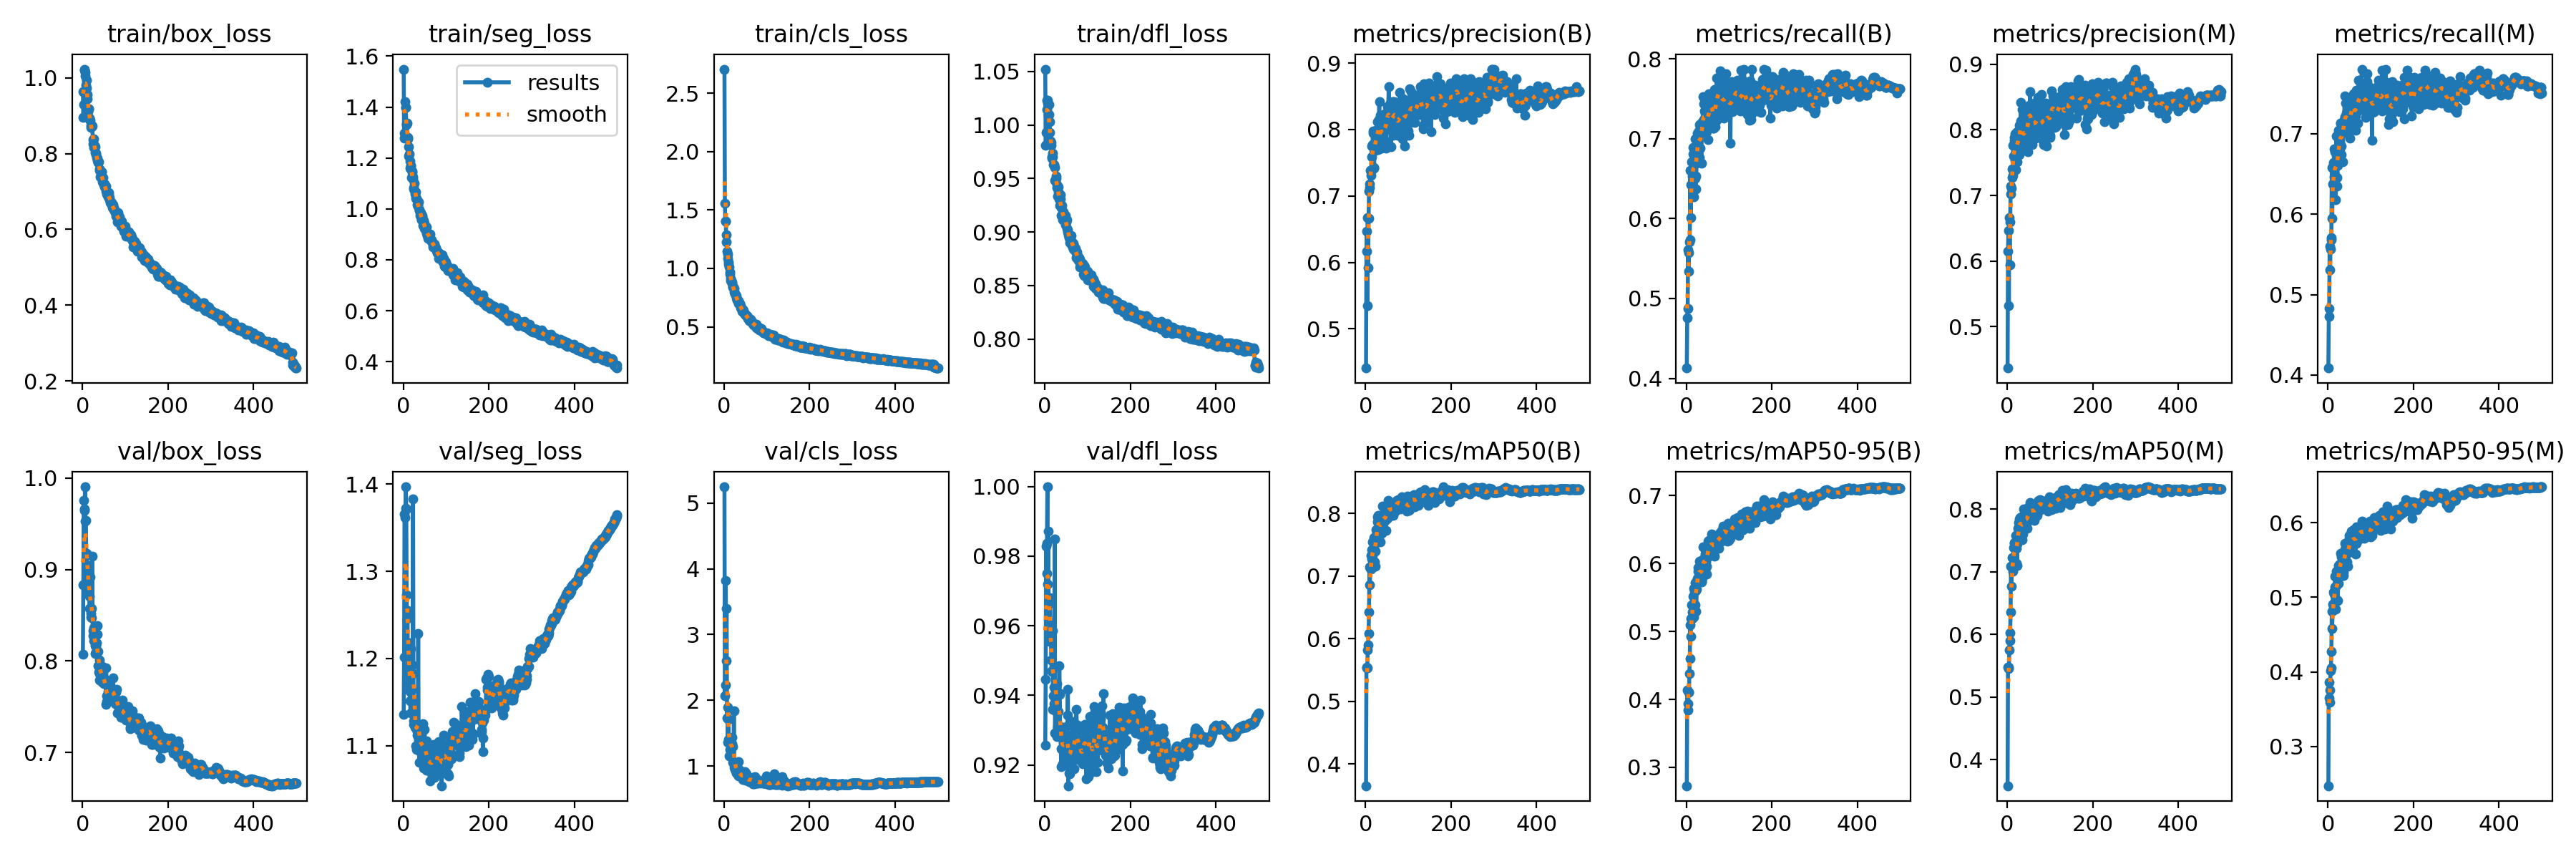

The data file committed next to this chart (first rows):
epoch, train/box_loss, train/seg_loss, train/cls_loss, train/dfl_loss, metrics/precision(B), metrics/recall(B), metrics/mAP50(B), metrics/mAP50-95(B), metrics/precision(M), metrics/recall(M), metrics/mAP50(M), metrics/mAP50-95(M), val/box_loss, val/seg_loss, val/cls_loss, val/dfl_loss, lr/pg0, lr/pg1, lr/pg2
1, 0.9629, 1.549, 2.706, 1.052, 0.4409, 0.4128, 0.365, 0.273, 0.4369, 0.4086, 0.3586, 0.2472, 0.8076, 1.136, 5.245, 0.9257, 0.07011, 0.003321, 0.003321
2, 0.8951, 1.277, 1.556, 0.9813, 0.6172, 0.4756, 0.5532, 0.4139, 0.6148, 0.4724, 0.5474, 0.3857, 0.8836, 1.202, 2.071, 0.9447, 0.0401, 0.006641, 0.006641
3, 0.9298, 1.298, 1.402, 0.993, 0.6467, 0.4876, 0.5542, 0.3932, 0.6461, 0.483, 0.5462, 0.3651, 0.9753, 1.366, 2.229, 0.9829, 0.01008, 0.009948, 0.009948
4, 1.023, 1.422, 1.403, 1.014, 0.5348, 0.5609, 0.5531, 0.3846, 0.5322, 0.5602, 0.5481, 0.3593, 0.9645, 1.362, 3.82, 0.975, 0.009941, 0.009941, 0.009941
5, 1.02, 1.4, 1.29, 1.023, 0.6679, 0.5344, 0.5818, 0.411, 0.6666, 0.5311, 0.5755, 0.3752, 0.9658, 1.373, 2.6, 0.9837, 0.009941, 0.009941, 0.009941
6, 1.014, 1.399, 1.224, 1.021, 0.5918, 0.5575, 0.5899, 0.4102, 0.594, 0.557, 0.5902, 0.402, 0.9904, 1.397, 3.395, 0.9999, 0.009921, 0.009921, 0.009921
7, 1.006, 1.332, 1.147, 1.023, 0.6662, 0.5706, 0.6086, 0.4378, 0.66, 0.568, 0.6022, 0.4053, 0.9531, 1.371, 1.733, 0.9719, 0.009901, 0.009901, 0.009901
8, 0.98, 1.334, 1.123, 1.009, 0.7074, 0.5731, 0.642, 0.4598, 0.7023, 0.5705, 0.6359, 0.427, 0.954, 1.273, 1.896, 0.9872, 0.009881, 0.009881, 0.009881
9, 0.9928, 1.338, 1.083, 1.019, 0.7176, 0.66, 0.7141, 0.509, 0.7141, 0.6581, 0.7095, 0.4813, 0.9054, 1.246, 1.359, 0.9664, 0.009861, 0.009861, 0.009861
10, 0.9733, 1.282, 1.054, 1.01, 0.7129, 0.6014, 0.6854, 0.4927, 0.7104, 0.5945, 0.6764, 0.4582, 0.9177, 1.255, 1.709, 0.9604, 0.009842, 0.009842, 0.009842
11, 0.9551, 1.275, 1.035, 1.004, 0.7382, 0.6429, 0.712, 0.5192, 0.7403, 0.6378, 0.7097, 0.4907, 0.8774, 1.17, 1.403, 0.9556, 0.009822, 0.009822, 0.009822
12, 0.9439, 1.243, 1.015, 0.9932, 0.7311, 0.6709, 0.7322, 0.5386, 0.7274, 0.6644, 0.7227, 0.5072, 0.8904, 1.172, 1.152, 0.9681, 0.009802, 0.009802, 0.009802
13, 0.9108, 1.209, 0.9489, 0.9852, 0.7362, 0.6443, 0.7112, 0.5195, 0.7309, 0.6368, 0.7013, 0.4857, 0.8894, 1.196, 1.364, 0.9597, 0.009782, 0.009782, 0.009782
14, 0.9177, 1.216, 0.9677, 0.9837, 0.7749, 0.6532, 0.7271, 0.5285, 0.776, 0.6464, 0.7224, 0.5052, 0.8941, 1.218, 1.255, 0.9583, 0.009762, 0.009762, 0.009762
15, 0.9179, 1.187, 0.9169, 0.9808, 0.7592, 0.6812, 0.7422, 0.53, 0.7605, 0.681, 0.7388, 0.5047, 0.8991, 1.162, 1.249, 0.9502, 0.009743, 0.009743, 0.009743
16, 0.8904, 1.159, 0.897, 0.9707, 0.777, 0.6887, 0.7547, 0.5513, 0.7887, 0.6778, 0.7467, 0.5137, 0.8704, 1.151, 1.344, 0.9469, 0.009723, 0.009723, 0.009723
17, 0.8934, 1.169, 0.8969, 0.9689, 0.794, 0.6519, 0.7542, 0.5629, 0.7842, 0.6481, 0.745, 0.5287, 0.8571, 1.137, 1.424, 0.9471, 0.009703, 0.009703, 0.009703
18, 0.8872, 1.171, 0.8854, 0.9737, 0.7974, 0.6272, 0.7146, 0.5209, 0.7935, 0.6177, 0.7087, 0.4837, 0.8922, 1.212, 1.44, 0.9586, 0.009683, 0.009683, 0.009683
19, 0.8752, 1.122, 0.8695, 0.9706, 0.7421, 0.6815, 0.7467, 0.559, 0.7537, 0.6731, 0.7398, 0.5158, 0.8482, 1.164, 1.335, 0.936, 0.009663, 0.009663, 0.009663
20, 0.8688, 1.148, 0.8419, 0.9631, 0.7425, 0.6999, 0.7614, 0.5713, 0.7395, 0.6975, 0.7579, 0.5346, 0.8521, 1.153, 1.055, 0.9398, 0.009644, 0.009644, 0.009644
21, 0.8714, 1.143, 0.8416, 0.9627, 0.7778, 0.6507, 0.7221, 0.5389, 0.7765, 0.646, 0.7139, 0.4966, 0.8475, 1.192, 1.293, 0.9377, 0.009624, 0.009624, 0.009624
22, 0.8746, 1.127, 0.8387, 0.9622, 0.7929, 0.6371, 0.74, 0.5598, 0.7956, 0.6351, 0.7372, 0.5272, 0.8574, 1.183, 1.053, 0.9423, 0.009604, 0.009604, 0.009604
23, 0.8731, 1.118, 0.8296, 0.9601, 0.7688, 0.6533, 0.7157, 0.529, 0.7509, 0.661, 0.7105, 0.4959, 0.9146, 1.383, 1.839, 0.9848, 0.009584, 0.009584, 0.009584
24, 0.8377, 1.084, 0.7967, 0.9486, 0.7994, 0.6696, 0.7528, 0.5626, 0.7974, 0.6647, 0.7447, 0.5191, 0.828, 1.125, 0.9781, 0.9291, 0.009564, 0.009564, 0.009564
25, 0.8258, 1.078, 0.7873, 0.9484, 0.7958, 0.7067, 0.7736, 0.5776, 0.7952, 0.7043, 0.7697, 0.5429, 0.8332, 1.129, 0.9529, 0.9396, 0.009545, 0.009545, 0.009545
26, 0.8385, 1.101, 0.7831, 0.9523, 0.7695, 0.6903, 0.7694, 0.5727, 0.7651, 0.6878, 0.7644, 0.5312, 0.836, 1.151, 0.9749, 0.9353, 0.009525, 0.009525, 0.009525
27, 0.8153, 1.058, 0.772, 0.9501, 0.7834, 0.6961, 0.7862, 0.5935, 0.778, 0.6898, 0.7782, 0.544, 0.8226, 1.121, 0.979, 0.9426, 0.009505, 0.009505, 0.009505
28, 0.821, 1.067, 0.7495, 0.9444, 0.8117, 0.7014, 0.7942, 0.5887, 0.807, 0.698, 0.7849, 0.5448, 0.8248, 1.123, 0.8953, 0.9434, 0.009485, 0.009485, 0.009485
29, 0.8184, 1.067, 0.7692, 0.9415, 0.7702, 0.71, 0.7727, 0.5887, 0.7619, 0.7128, 0.7685, 0.5419, 0.8169, 1.12, 0.9038, 0.9282, 0.009465, 0.009465, 0.009465
30, 0.803, 1.042, 0.7273, 0.9338, 0.7952, 0.7175, 0.7964, 0.6029, 0.7896, 0.7128, 0.7864, 0.5589, 0.8082, 1.1, 0.9137, 0.9311, 0.009446, 0.009446, 0.009446
31, 0.7973, 1.041, 0.7313, 0.9375, 0.8148, 0.6767, 0.7839, 0.5775, 0.8138, 0.6736, 0.7793, 0.5396, 0.8095, 1.096, 0.9677, 0.9312, 0.009426, 0.009426, 0.009426
32, 0.8014, 1.032, 0.7245, 0.9421, 0.8418, 0.6878, 0.7807, 0.5964, 0.8413, 0.6843, 0.7766, 0.5546, 0.8161, 1.117, 0.8774, 0.9353, 0.009406, 0.009406, 0.009406
33, 0.7898, 1.017, 0.7221, 0.9329, 0.8059, 0.7068, 0.7885, 0.5856, 0.8045, 0.7041, 0.7822, 0.5542, 0.8198, 1.112, 1.068, 0.9406, 0.009386, 0.009386, 0.009386
34, 0.7873, 1.01, 0.6978, 0.9311, 0.7876, 0.7067, 0.7958, 0.5911, 0.7876, 0.7062, 0.788, 0.5575, 0.8295, 1.121, 0.8528, 0.9485, 0.009366, 0.009366, 0.009366
35, 0.782, 1.016, 0.6995, 0.9249, 0.8218, 0.6691, 0.7545, 0.5729, 0.831, 0.6648, 0.7516, 0.5289, 0.8383, 1.228, 0.9452, 0.9404, 0.009347, 0.009347, 0.009347
36, 0.7757, 1.028, 0.7072, 0.9346, 0.7935, 0.7159, 0.7745, 0.5737, 0.7956, 0.7068, 0.7706, 0.5295, 0.7952, 1.11, 0.8686, 0.9282, 0.009327, 0.009327, 0.009327
37, 0.7778, 0.9973, 0.6986, 0.9312, 0.7725, 0.7081, 0.7685, 0.5793, 0.7685, 0.7037, 0.7603, 0.5334, 0.8107, 1.098, 0.8702, 0.9311, 0.009307, 0.009307, 0.009307
38, 0.7783, 0.9931, 0.6816, 0.9231, 0.7969, 0.7216, 0.7906, 0.605, 0.795, 0.7176, 0.7821, 0.5571, 0.7876, 1.081, 0.8824, 0.9196, 0.009287, 0.009287, 0.009287
39, 0.7548, 0.9742, 0.6625, 0.9155, 0.7844, 0.7528, 0.8121, 0.6238, 0.7797, 0.7469, 0.8007, 0.5727, 0.7796, 1.097, 0.9192, 0.9247, 0.009267, 0.009267, 0.009267
40, 0.7598, 0.9859, 0.661, 0.9249, 0.7934, 0.7245, 0.7865, 0.6068, 0.7915, 0.7214, 0.7822, 0.5646, 0.8013, 1.094, 0.8346, 0.9291, 0.009248, 0.009248, 0.009248
41, 0.7557, 0.9851, 0.655, 0.9171, 0.8044, 0.7439, 0.7915, 0.5971, 0.7981, 0.7381, 0.7806, 0.5491, 0.7842, 1.12, 0.8617, 0.9204, 0.009228, 0.009228, 0.009228
42, 0.7378, 0.9586, 0.633, 0.9113, 0.7851, 0.7237, 0.7917, 0.6071, 0.8099, 0.7019, 0.7854, 0.5637, 0.795, 1.115, 0.83, 0.9291, 0.009208, 0.009208, 0.009208
43, 0.7433, 0.958, 0.6407, 0.9144, 0.7853, 0.7343, 0.7868, 0.5995, 0.7831, 0.7256, 0.7805, 0.5648, 0.7912, 1.098, 0.7982, 0.9251, 0.009188, 0.009188, 0.009188
44, 0.7524, 0.9733, 0.649, 0.9191, 0.8226, 0.7184, 0.8032, 0.6135, 0.8172, 0.7156, 0.7931, 0.5699, 0.7817, 1.092, 0.8605, 0.9266, 0.009168, 0.009168, 0.009168
45, 0.751, 0.9697, 0.6393, 0.913, 0.8237, 0.7099, 0.7911, 0.5941, 0.815, 0.7072, 0.7775, 0.5474, 0.778, 1.094, 0.8942, 0.9242, 0.009149, 0.009149, 0.009149
46, 0.7246, 0.9348, 0.6243, 0.914, 0.7806, 0.7401, 0.795, 0.6018, 0.7816, 0.7338, 0.7869, 0.5605, 0.7944, 1.125, 0.8879, 0.9269, 0.009129, 0.009129, 0.009129
47, 0.7351, 0.9502, 0.6161, 0.912, 0.806, 0.709, 0.7729, 0.5845, 0.8054, 0.7103, 0.7695, 0.542, 0.777, 1.075, 0.861, 0.9266, 0.009109, 0.009109, 0.009109
48, 0.7373, 0.954, 0.6138, 0.9156, 0.7723, 0.7381, 0.7903, 0.5957, 0.7664, 0.733, 0.7812, 0.5599, 0.7863, 1.103, 0.9161, 0.9255, 0.009089, 0.009089, 0.009089
49, 0.7197, 0.9245, 0.6072, 0.9067, 0.8258, 0.7163, 0.8061, 0.6249, 0.8229, 0.7137, 0.7968, 0.5795, 0.7756, 1.09, 0.8064, 0.9202, 0.009069, 0.009069, 0.009069
50, 0.7181, 0.9438, 0.5999, 0.9094, 0.8176, 0.73, 0.8097, 0.6327, 0.8147, 0.7221, 0.8036, 0.5829, 0.7819, 1.119, 0.7904, 0.931, 0.00905, 0.00905, 0.00905
51, 0.7192, 0.9194, 0.6005, 0.9113, 0.8344, 0.699, 0.7924, 0.6092, 0.8318, 0.6941, 0.7846, 0.5635, 0.7809, 1.091, 0.7998, 0.926, 0.00903, 0.00903, 0.00903
52, 0.7118, 0.915, 0.594, 0.9032, 0.8064, 0.7561, 0.8092, 0.6255, 0.8379, 0.7185, 0.8015, 0.5739, 0.7781, 1.099, 0.8885, 0.923, 0.00901, 0.00901, 0.00901
53, 0.7141, 0.9233, 0.594, 0.9004, 0.8255, 0.7411, 0.8202, 0.6337, 0.8201, 0.7356, 0.8111, 0.5798, 0.7799, 1.088, 0.7857, 0.9343, 0.00899, 0.00899, 0.00899
54, 0.7132, 0.9303, 0.5882, 0.9025, 0.8648, 0.7134, 0.8088, 0.6162, 0.8581, 0.705, 0.7973, 0.5714, 0.7927, 1.106, 0.781, 0.9417, 0.00897, 0.00897, 0.00897
55, 0.7009, 0.9048, 0.5694, 0.8972, 0.8175, 0.7483, 0.8075, 0.634, 0.8096, 0.7404, 0.7953, 0.5884, 0.7529, 1.072, 0.8055, 0.914, 0.008951, 0.008951, 0.008951
56, 0.6985, 0.8952, 0.5793, 0.8951, 0.8066, 0.7418, 0.7961, 0.623, 0.799, 0.736, 0.7879, 0.5664, 0.7617, 1.087, 0.7909, 0.9178, 0.008931, 0.008931, 0.008931
57, 0.6942, 0.8842, 0.5793, 0.8958, 0.814, 0.7469, 0.7998, 0.6267, 0.8093, 0.7429, 0.7959, 0.5748, 0.7558, 1.072, 0.8029, 0.9193, 0.008911, 0.008911, 0.008911
58, 0.6985, 0.904, 0.5617, 0.8936, 0.8394, 0.7259, 0.8059, 0.617, 0.839, 0.7197, 0.7954, 0.5675, 0.7555, 1.09, 0.7636, 0.9175, 0.008891, 0.008891, 0.008891
59, 0.6876, 0.8971, 0.551, 0.8904, 0.7746, 0.7552, 0.8146, 0.6431, 0.7772, 0.7472, 0.8086, 0.5907, 0.7664, 1.078, 0.8324, 0.9286, 0.008871, 0.008871, 0.008871
60, 0.6861, 0.8959, 0.5546, 0.8932, 0.7992, 0.7559, 0.8016, 0.629, 0.7931, 0.7494, 0.7915, 0.5721, 0.7638, 1.09, 0.7649, 0.9256, 0.008852, 0.008852, 0.008852
... 440 more rows
